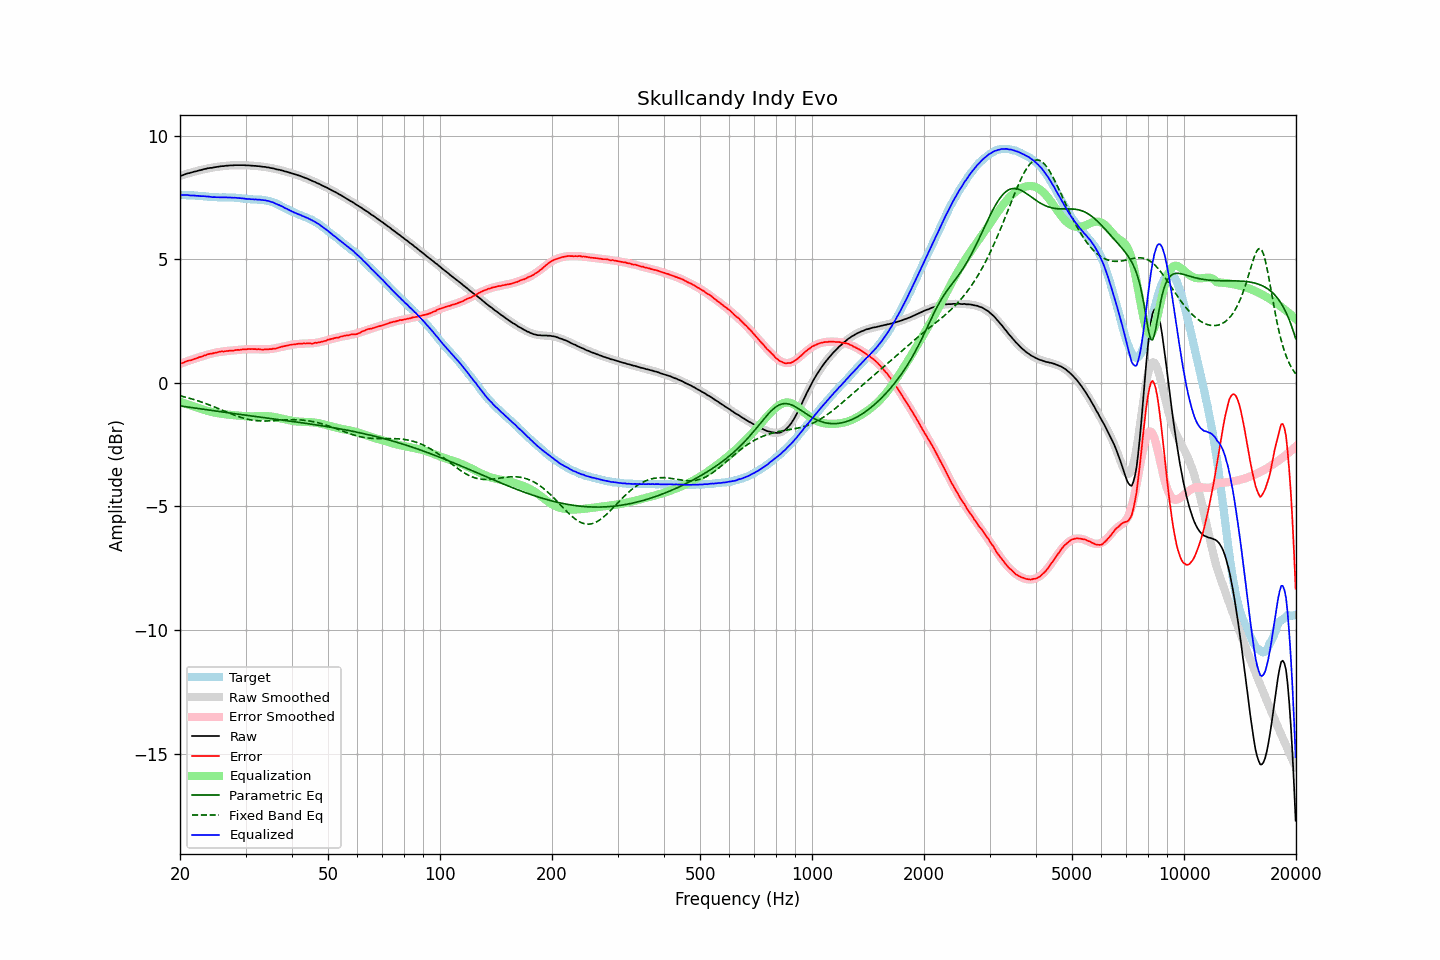

Source data for this figure (header and first rows):
frequency, raw, error, smoothed, error_smoothed, equalization, parametric_eq, fixed_band_eq, equalized_raw, equalized_smoothed, target
20.00, 8.36, 0.77, 8.36, 0.76, -0.76, -0.94, -0.53, 7.60, 7.60, 7.59
20.20, 8.38, 0.79, 8.38, 0.79, -0.79, -0.95, -0.54, 7.59, 7.60, 7.59
20.40, 8.40, 0.81, 8.40, 0.81, -0.81, -0.96, -0.56, 7.59, 7.59, 7.59
20.61, 8.43, 0.84, 8.43, 0.84, -0.84, -0.97, -0.58, 7.60, 7.59, 7.59
20.81, 8.45, 0.87, 8.45, 0.86, -0.86, -0.98, -0.59, 7.59, 7.59, 7.58
21.02, 8.47, 0.89, 8.47, 0.88, -0.88, -0.98, -0.61, 7.59, 7.58, 7.58
21.23, 8.48, 0.90, 8.49, 0.90, -0.90, -0.99, -0.63, 7.58, 7.58, 7.58
21.44, 8.50, 0.91, 8.50, 0.93, -0.93, -1.00, -0.65, 7.58, 7.58, 7.59
21.66, 8.52, 0.94, 8.52, 0.95, -0.95, -1.01, -0.67, 7.57, 7.57, 7.58
21.87, 8.54, 0.96, 8.54, 0.97, -0.97, -1.02, -0.69, 7.57, 7.57, 7.58
22.09, 8.55, 0.99, 8.56, 0.99, -0.99, -1.03, -0.71, 7.56, 7.57, 7.57
22.31, 8.57, 1.01, 8.57, 1.01, -1.01, -1.04, -0.73, 7.56, 7.56, 7.57
22.54, 8.59, 1.04, 8.59, 1.03, -1.03, -1.05, -0.75, 7.56, 7.56, 7.55
22.76, 8.60, 1.05, 8.61, 1.05, -1.05, -1.06, -0.77, 7.55, 7.55, 7.55
22.99, 8.62, 1.07, 8.62, 1.07, -1.07, -1.07, -0.80, 7.55, 7.55, 7.55
23.22, 8.64, 1.10, 8.64, 1.09, -1.09, -1.08, -0.82, 7.55, 7.54, 7.54
23.45, 8.65, 1.11, 8.65, 1.12, -1.12, -1.09, -0.84, 7.54, 7.54, 7.54
23.69, 8.67, 1.14, 8.66, 1.14, -1.14, -1.10, -0.87, 7.54, 7.53, 7.53
23.92, 8.68, 1.17, 8.68, 1.15, -1.15, -1.11, -0.89, 7.53, 7.52, 7.52
24.16, 8.69, 1.18, 8.69, 1.17, -1.17, -1.12, -0.92, 7.52, 7.52, 7.51
24.40, 8.69, 1.18, 8.70, 1.19, -1.19, -1.12, -0.94, 7.51, 7.51, 7.51
24.65, 8.71, 1.20, 8.71, 1.20, -1.20, -1.13, -0.97, 7.51, 7.51, 7.51
24.89, 8.72, 1.21, 8.72, 1.22, -1.22, -1.14, -0.99, 7.51, 7.51, 7.51
25.14, 8.73, 1.22, 8.73, 1.23, -1.23, -1.15, -1.02, 7.50, 7.50, 7.51
25.39, 8.74, 1.24, 8.74, 1.24, -1.24, -1.16, -1.05, 7.50, 7.50, 7.50
25.65, 8.75, 1.26, 8.75, 1.25, -1.25, -1.17, -1.08, 7.50, 7.50, 7.49
25.91, 8.76, 1.27, 8.76, 1.26, -1.26, -1.18, -1.10, 7.50, 7.50, 7.49
26.16, 8.76, 1.26, 8.76, 1.27, -1.27, -1.19, -1.13, 7.49, 7.50, 7.50
26.43, 8.77, 1.27, 8.77, 1.27, -1.27, -1.20, -1.16, 7.50, 7.50, 7.50
26.69, 8.78, 1.28, 8.78, 1.28, -1.28, -1.21, -1.18, 7.50, 7.50, 7.50
26.96, 8.78, 1.29, 8.78, 1.29, -1.29, -1.22, -1.21, 7.49, 7.49, 7.49
27.23, 8.79, 1.30, 8.79, 1.30, -1.30, -1.22, -1.24, 7.49, 7.49, 7.49
27.50, 8.79, 1.30, 8.79, 1.30, -1.30, -1.23, -1.26, 7.49, 7.49, 7.49
27.77, 8.79, 1.29, 8.80, 1.31, -1.31, -1.24, -1.29, 7.48, 7.49, 7.50
28.05, 8.80, 1.32, 8.80, 1.32, -1.32, -1.25, -1.31, 7.49, 7.48, 7.48
28.33, 8.80, 1.32, 8.80, 1.32, -1.32, -1.26, -1.34, 7.48, 7.48, 7.48
28.62, 8.80, 1.33, 8.80, 1.33, -1.33, -1.27, -1.36, 7.47, 7.47, 7.47
28.90, 8.80, 1.33, 8.80, 1.33, -1.33, -1.28, -1.38, 7.47, 7.47, 7.48
29.19, 8.80, 1.34, 8.80, 1.34, -1.34, -1.29, -1.40, 7.46, 7.46, 7.46
29.48, 8.80, 1.35, 8.80, 1.35, -1.35, -1.30, -1.42, 7.46, 7.45, 7.45
29.78, 8.80, 1.36, 8.80, 1.35, -1.35, -1.31, -1.44, 7.45, 7.45, 7.45
30.08, 8.79, 1.35, 8.80, 1.35, -1.35, -1.31, -1.46, 7.44, 7.44, 7.44
30.38, 8.79, 1.36, 8.79, 1.36, -1.36, -1.32, -1.47, 7.44, 7.44, 7.43
30.68, 8.79, 1.37, 8.79, 1.36, -1.36, -1.33, -1.49, 7.43, 7.43, 7.43
30.99, 8.78, 1.36, 8.79, 1.36, -1.36, -1.34, -1.50, 7.42, 7.43, 7.42
31.30, 8.78, 1.36, 8.78, 1.36, -1.36, -1.35, -1.51, 7.42, 7.42, 7.42
31.61, 8.77, 1.36, 8.78, 1.36, -1.36, -1.36, -1.52, 7.41, 7.42, 7.41
31.93, 8.77, 1.36, 8.77, 1.36, -1.36, -1.37, -1.53, 7.42, 7.41, 7.41
32.24, 8.76, 1.35, 8.76, 1.35, -1.35, -1.38, -1.54, 7.41, 7.41, 7.41
32.57, 8.76, 1.36, 8.76, 1.35, -1.35, -1.38, -1.54, 7.41, 7.41, 7.40
32.89, 8.75, 1.35, 8.75, 1.35, -1.35, -1.39, -1.54, 7.40, 7.40, 7.40
33.22, 8.74, 1.34, 8.74, 1.35, -1.35, -1.40, -1.55, 7.39, 7.39, 7.40
33.55, 8.73, 1.34, 8.73, 1.35, -1.35, -1.41, -1.55, 7.38, 7.39, 7.39
33.89, 8.73, 1.35, 8.72, 1.35, -1.35, -1.42, -1.55, 7.38, 7.38, 7.38
34.23, 8.71, 1.35, 8.72, 1.35, -1.35, -1.43, -1.55, 7.36, 7.36, 7.36
34.57, 8.71, 1.35, 8.70, 1.36, -1.36, -1.44, -1.54, 7.36, 7.35, 7.36
34.92, 8.69, 1.36, 8.69, 1.36, -1.36, -1.44, -1.54, 7.33, 7.33, 7.33
35.27, 8.68, 1.36, 8.68, 1.37, -1.37, -1.45, -1.54, 7.31, 7.31, 7.32
35.62, 8.67, 1.38, 8.67, 1.38, -1.38, -1.46, -1.53, 7.29, 7.29, 7.29
35.97, 8.65, 1.38, 8.65, 1.39, -1.39, -1.47, -1.53, 7.26, 7.26, 7.27
... 635 more rows
